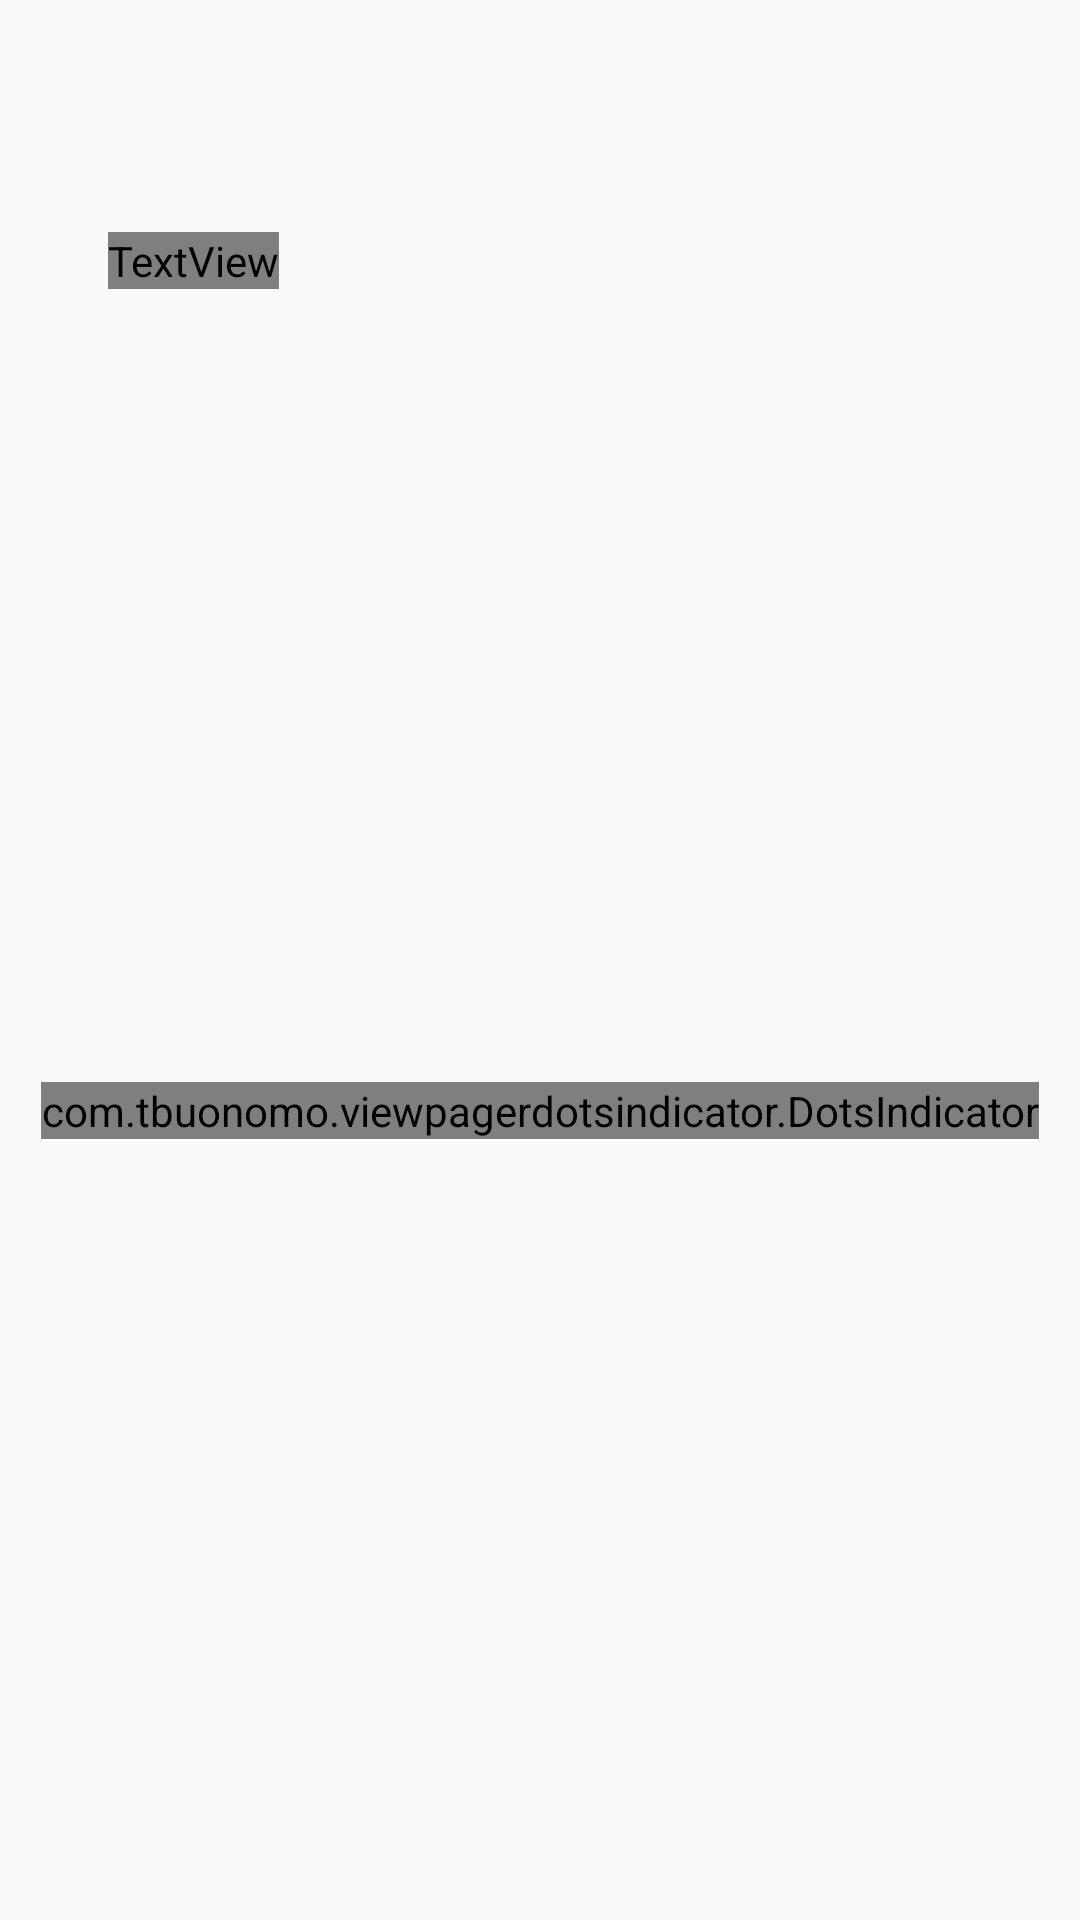

Write the Android layout XML for this screen, with the resource values it uses.
<!-- AndroidManifest.xml: application theme Theme.AppCompat.Light.NoActionBar -->
<!-- res/layout/fragment_best_selling.xml -->
<?xml version="1.0" encoding="utf-8"?>
<layout xmlns:android="http://schemas.android.com/apk/res/android"
    xmlns:app="http://schemas.android.com/apk/res-auto"
    xmlns:tools="http://schemas.android.com/tools">

    <data>
        <variable
            name="presenter"
            type="com.example.trasuatuananh.ui.home.bestselling.BestSellingContract.Presenter" />

    </data>

    <androidx.constraintlayout.widget.ConstraintLayout
        android:layout_width="match_parent"
        android:layout_height="wrap_content"
        android:layout_margin="4dp"
        android:background="@drawable/bg_white_radius_12"
        android:clickable="true"
        android:focusable="true"
        android:paddingStart="4dp"
        android:paddingTop="16dp"
        android:paddingEnd="4dp"
        android:paddingBottom="4dp">

        <TextView
            android:id="@+id/txtTitle"
            android:layout_width="match_parent"
            android:layout_height="wrap_content"
            android:gravity="center"
            android:text="@{presenter.userName}"
            android:textColor="@color/brown_text_6E361A"
            android:textSize="28sp"
            android:textStyle="bold"
            app:layout_constraintEnd_toEndOf="parent"
            app:layout_constraintHorizontal_bias="0.0"
            app:layout_constraintStart_toStartOf="parent"
            app:layout_constraintTop_toTopOf="parent" />


        <TextView
            android:id="@+id/txtTitleBestSell"
            style="@style/text_body_md_strong"
            android:layout_width="wrap_content"
            android:layout_height="wrap_content"
            android:layout_marginTop="24dp"
            android:text="@string/best_sell"
            app:layout_constraintEnd_toEndOf="parent"
            app:layout_constraintHorizontal_bias="0.109"
            app:layout_constraintStart_toStartOf="parent"
            app:layout_constraintTop_toBottomOf="@+id/txtTitle" />


        <androidx.viewpager2.widget.ViewPager2
            android:id="@+id/viewPager"
            android:layout_width="match_parent"
            android:layout_height="wrap_content"
            android:layout_marginTop="8dp"
            android:clipToPadding="false"
            app:layout_constraintEnd_toEndOf="parent"
            app:layout_constraintHorizontal_bias="1.0"
            app:layout_constraintStart_toStartOf="parent"
            app:layout_constraintTop_toBottomOf="@+id/txtTitleBestSell"
         />

        <com.tbuonomo.viewpagerdotsindicator.DotsIndicator
            android:id="@+id/indicator"
            android:layout_width="wrap_content"
            android:layout_height="wrap_content"
            android:layout_marginTop="16dp"
            android:layout_marginBottom="16dp"
            app:dotsColor="@color/orange_text_F99D1C"
            app:dotsCornerRadius="5dp"
            app:dotsSize="5dp"
            app:dotsSpacing="2dp"
            app:dotsWidthFactor="4"
            app:layout_constraintBottom_toBottomOf="parent"
            app:layout_constraintEnd_toEndOf="parent"
            app:layout_constraintStart_toStartOf="parent"
            app:layout_constraintTop_toBottomOf="@+id/viewPager"
            app:progressMode="true"
            app:selectedDotColor="@color/orange_text_F99D1C" />

    </androidx.constraintlayout.widget.ConstraintLayout>
</layout>
<!-- resources referenced by this layout -->
<resources>
  <color name="brown_text_6E361A">#6E361A</color>
  <color name="orange_text_F99D1C">#F99D1C</color>
  <string name="best_sell">Các món hot gần đây</string>
  <style name="text_body_md_strong">
          <item name="android:fontFamily">@font/roboto_medium</item>
          <item name="android:textSize">14sp</item>
          <item name="android:textColor">@color/gray_text_181C1F</item>
      </style>
  <color name="gray_text_181C1F">#181C1F</color>
</resources>
